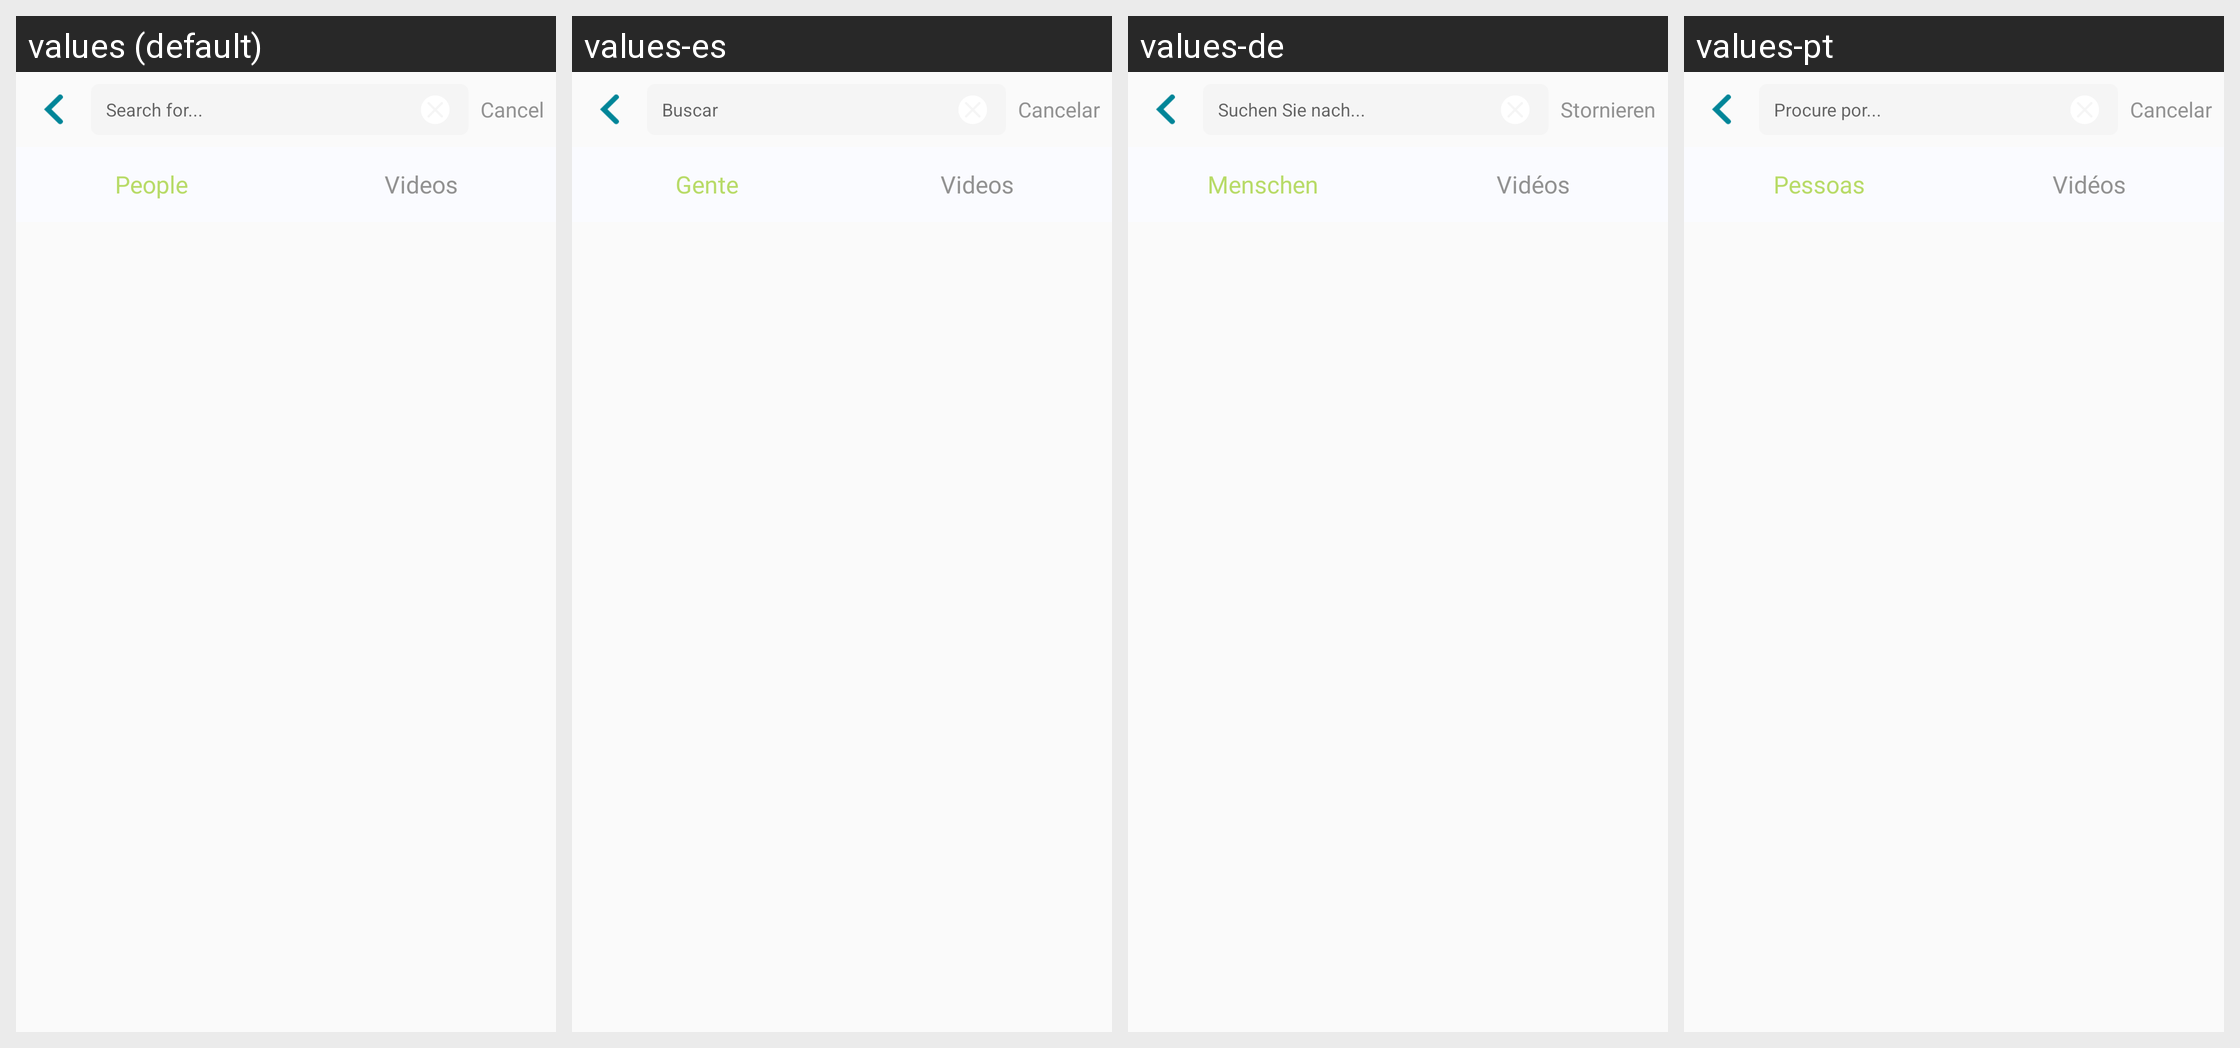

This grid shows one Android layout under several languages. Give, for every string resource on the screen, its name, the default text and each shown locale's text.
Android screen res/layout/activity_search.xml rendered under 4 locales, left to right: values (default), values-es, values-de, values-pt. Device: Nexus 5 (rendered at 1080×1920; each locale shown at half size, 540×960, under a caption strip naming it); theme AppTheme.NoActionBar.
Other locales in the repository, not shown: values-fr, values-it, values-ja, values-zh-rCN.
Strings drawn on this screen, with the default value and each locale's value (text and hints the layout hard-codes, and strings that could not be matched under every locale, appear in the picture but are not listed):

search_hint
  values: Search for...
  values-es: Buscar 
  values-de: Suchen Sie nach...
  values-pt: Procure por...

cancel
  values: Cancel
  values-es: Cancelar
  values-de: Stornieren
  values-pt: Cancelar

people
  values: People
  values-es: Gente
  values-de: Menschen
  values-pt: Pessoas

videos
  values: Videos
  values-es: Videos
  values-de: Vidéos
  values-pt: Vidéos
